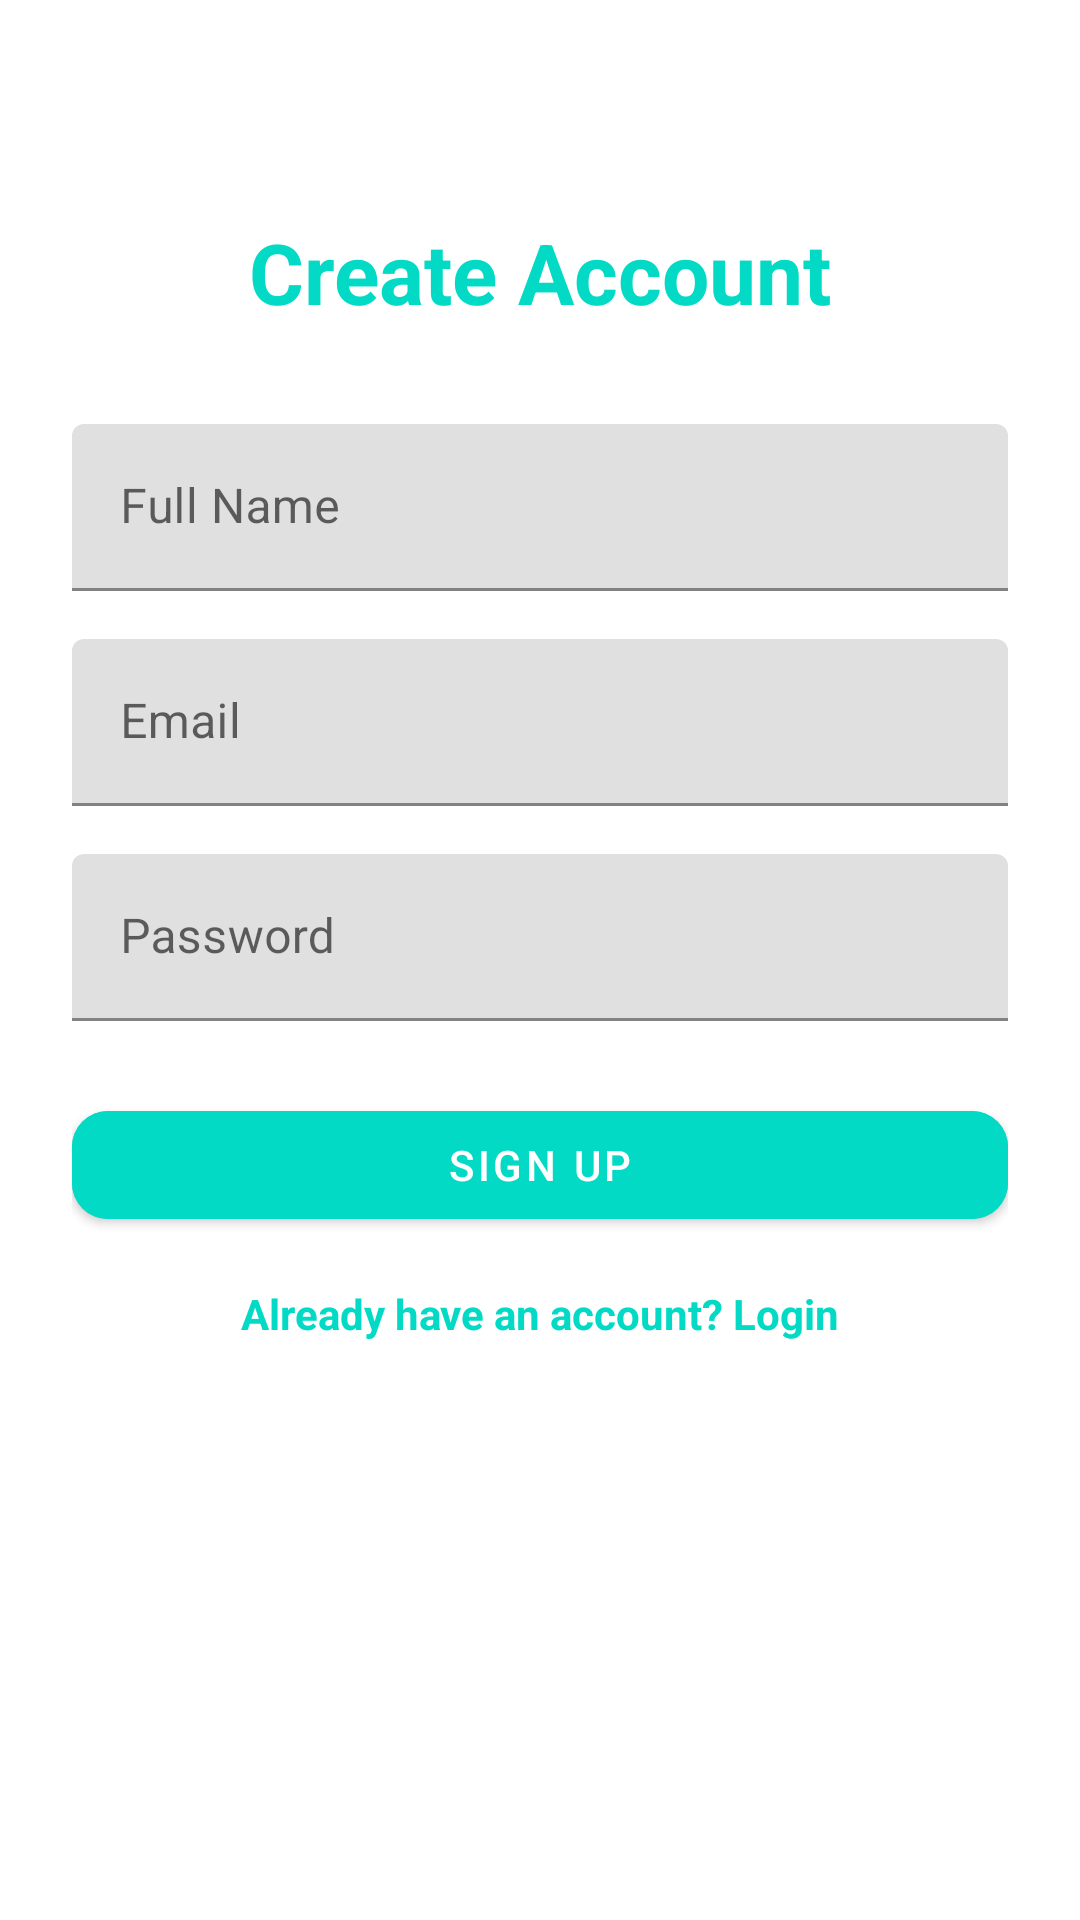

This screen was rendered from an Android layout file. Write that file and the resources it references.
<!-- AndroidManifest.xml: application theme Theme.SkillSwapOdoo -->
<!-- res/layout/activity_signup.xml -->
<?xml version="1.0" encoding="utf-8"?>
<androidx.constraintlayout.widget.ConstraintLayout
    xmlns:android="http://schemas.android.com/apk/res/android"
    xmlns:app="http://schemas.android.com/apk/res-auto"
    android:layout_width="match_parent"
    android:layout_height="match_parent"
    android:background="@android:color/white"
    android:padding="24dp">

    <TextView
        android:id="@+id/tv_signup_title"
        android:layout_width="wrap_content"
        android:layout_height="wrap_content"
        android:text="Create Account"
        android:textColor="@color/teal_200"
        android:textSize="28sp"
        android:textStyle="bold"
        app:layout_constraintTop_toTopOf="parent"
        app:layout_constraintStart_toStartOf="parent"
        app:layout_constraintEnd_toEndOf="parent"
        android:layout_marginTop="48dp" />

    
    <com.google.android.material.textfield.TextInputLayout
        android:id="@+id/name_input"
        android:layout_width="0dp"
        android:layout_height="wrap_content"
        android:layout_marginTop="32dp"
        app:layout_constraintTop_toBottomOf="@id/tv_signup_title"
        app:layout_constraintStart_toStartOf="parent"
        app:layout_constraintEnd_toEndOf="parent">

        <com.google.android.material.textfield.TextInputEditText
            android:id="@+id/editTextName"
            android:layout_width="match_parent"
            android:layout_height="wrap_content"
            android:hint="Full Name"
            android:textColorHint="@color/dark_gray"/>
    </com.google.android.material.textfield.TextInputLayout>

    
    <com.google.android.material.textfield.TextInputLayout
        android:id="@+id/email_input"
        android:layout_width="0dp"
        android:layout_height="wrap_content"
        android:layout_marginTop="16dp"
        app:layout_constraintTop_toBottomOf="@id/name_input"
        app:layout_constraintStart_toStartOf="parent"
        app:layout_constraintEnd_toEndOf="parent">

        <com.google.android.material.textfield.TextInputEditText
            android:id="@+id/editTextEmail"
            android:layout_width="match_parent"
            android:layout_height="wrap_content"
            android:hint="Email"
            android:textColorHint="@color/dark_gray"
            android:inputType="textEmailAddress"/>
    </com.google.android.material.textfield.TextInputLayout>

    
    <com.google.android.material.textfield.TextInputLayout
        android:id="@+id/password_input"
        android:layout_width="0dp"
        android:layout_height="wrap_content"
        android:layout_marginTop="16dp"
        app:layout_constraintTop_toBottomOf="@id/email_input"
        app:layout_constraintStart_toStartOf="parent"
        app:layout_constraintEnd_toEndOf="parent">

        <com.google.android.material.textfield.TextInputEditText
            android:id="@+id/editTextPassword"
            android:layout_width="match_parent"
            android:layout_height="wrap_content"
            android:hint="Password"
            android:textColorHint="@color/dark_gray"
            android:inputType="textPassword"/>
    </com.google.android.material.textfield.TextInputLayout>

    
    <com.google.android.material.button.MaterialButton
        android:id="@+id/btnSignup"
        android:layout_width="0dp"
        android:layout_height="wrap_content"
        android:text="Sign Up"
        android:backgroundTint="@color/teal_200"
        android:textColor="@android:color/white"
        android:layout_marginTop="24dp"
        app:cornerRadius="12dp"
        app:layout_constraintTop_toBottomOf="@id/password_input"
        app:layout_constraintStart_toStartOf="parent"
        app:layout_constraintEnd_toEndOf="parent"/>

    
    <TextView
        android:id="@+id/tv_login_redirect"
        android:layout_width="wrap_content"
        android:layout_height="wrap_content"
        android:text="Already have an account? Login"
        android:textColor="@color/teal_200"
        android:textStyle="bold"
        android:textSize="14sp"
        android:layout_marginTop="16dp"
        app:layout_constraintTop_toBottomOf="@id/btnSignup"
        app:layout_constraintStart_toStartOf="parent"
        app:layout_constraintEnd_toEndOf="parent" />

</androidx.constraintlayout.widget.ConstraintLayout>
<!-- resources referenced by this layout -->
<resources>
  <color name="dark_gray">#757575</color>
  <color name="teal_200">#FF03DAC5</color>
  <style name="Theme.SkillSwapOdoo" parent="Theme.MaterialComponents.DayNight.NoActionBar">
          
          <item name="colorPrimary">@color/teal_200</item>
          <item name="colorPrimaryVariant">@color/teal_200</item>
          <item name="colorOnPrimary">@color/white</item>
          
          <item name="colorSecondary">@color/teal_200</item>
          <item name="colorSecondaryVariant">@color/teal_700</item>
          <item name="colorOnSecondary">@color/black</item>
          
          <item name="android:statusBarColor">@color/white</item>
          
      </style>
  <color name="white">#FFFFFFFF</color>
  <color name="teal_700">#FF018786</color>
  <color name="black">#FF000000</color>
</resources>
